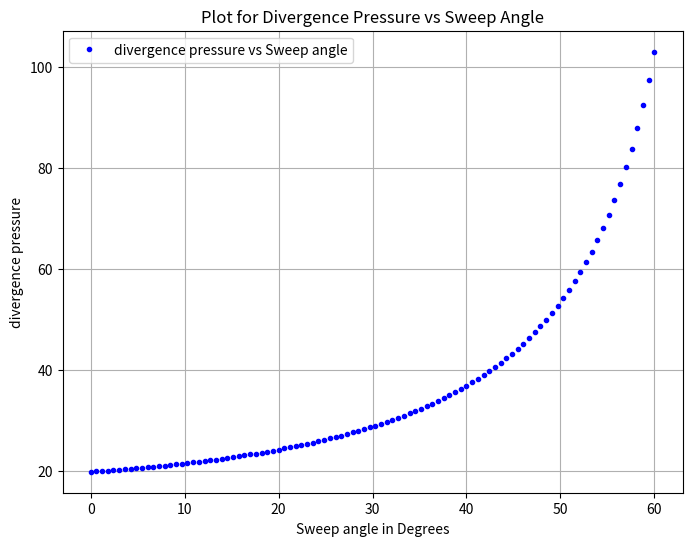

Write the Python code that produced this figure.
import numpy as np
import matplotlib.pyplot as plt

L = 16 * 0.63
a = 0.1
b = 0.5
K_gamma = 2818.8
K_theta = 37.3
y_cp = 0.8*L
e_cp = (0.5+a)*b
S = 2*b*1
CL_alpha = 2*np.pi
sweep_angle = np.linspace(0,60,100)
e_t = e_cp/y_cp
K_gamma_t = K_gamma /(S*CL_alpha*np.cos(np.pi*sweep_angle/180)*y_cp)
K_theta_t = K_theta /(S*CL_alpha*np.cos(np.pi*sweep_angle/180)*y_cp)

qdiv = K_gamma_t * K_theta_t/(K_gamma_t*e_t-K_theta_t*np.tan(np.pi*sweep_angle/180))

plt.figure(figsize=(8, 6))  # Optional: Adjust the figure size
plt.plot(sweep_angle, qdiv, '.', color='blue',label='divergence pressure vs Sweep angle')
plt.xlabel('Sweep angle in Degrees')
plt.ylabel('divergence pressure')
plt.title('Plot for Divergence Pressure vs Sweep Angle')
plt.legend()  # Show legend
plt.grid(True)  # Show grid
plt.show()

isoclinic_angle = K_gamma*e_t/K_theta
print("The Isoclinic angle is " +str(isoclinic_angle))